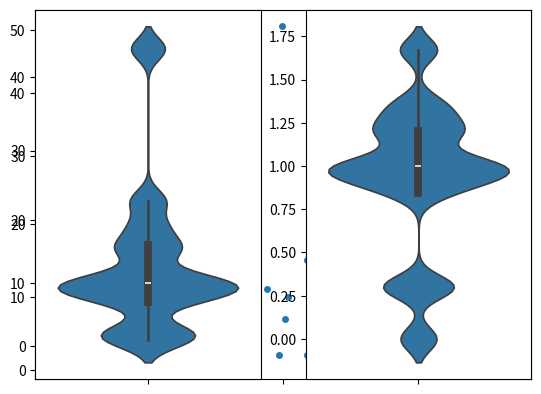

The script that saved this image:
import numpy as np
import matplotlib.pyplot as plt
import seaborn as sns

#data come from Intuitive Biostatistics Chapter 25 - Outliers, Figure 25.2
array = np.array([47, 23, 19, 16, 15, 11,
				  10, 10, 9, 9, 8, 7, 1, 2, 2])

sns.stripplot(y=array)

distribution = [np.random.choice(array) for _ in range(10000)]
plt.subplot(1,2,1)
sns.violinplot(y=distribution)
plt.subplot(1,2,2)
sns.violinplot(y=np.log10(distribution))

plt.show()
